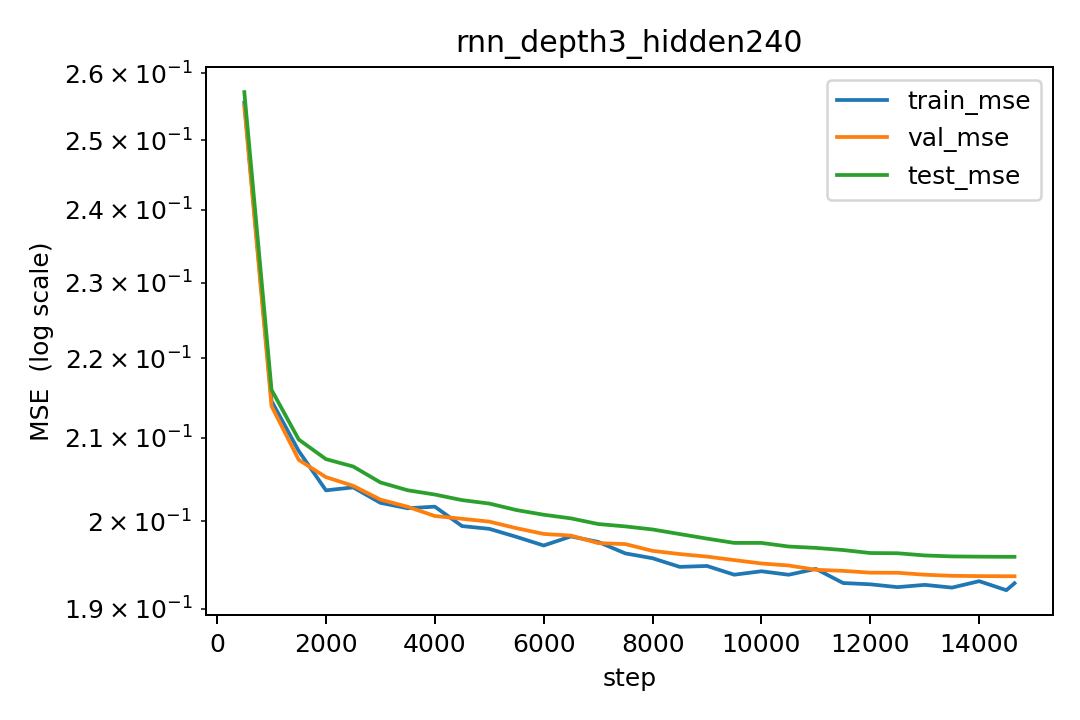

The file beside this chart, header and first rows:
step, lr, train_mse, val_mse, test_mse
500, 0.0002997, 0.2556, 0.255, 0.2571
1000, 0.0002977, 0.2146, 0.2139, 0.216
1500, 0.0002941, 0.2084, 0.2073, 0.2098
2000, 0.0002887, 0.2036, 0.2052, 0.2074
2500, 0.0002816, 0.204, 0.2042, 0.2065
3000, 0.0002731, 0.2022, 0.2025, 0.2046
3500, 0.000263, 0.2015, 0.2017, 0.2037
4000, 0.0002517, 0.2017, 0.2006, 0.2031
4500, 0.0002391, 0.1994, 0.2003, 0.2025
5000, 0.0002255, 0.1991, 0.1999, 0.2021
5500, 0.000211, 0.1982, 0.1992, 0.2013
6000, 0.0001958, 0.1972, 0.1985, 0.2008
6500, 0.00018, 0.1982, 0.1983, 0.2003
7000, 0.0001639, 0.1976, 0.1974, 0.1997
7500, 0.0001476, 0.1963, 0.1973, 0.1994
8000, 0.0001313, 0.1957, 0.1965, 0.199
8500, 0.0001153, 0.1947, 0.1962, 0.1985
9000, 9.964648951444122e-05, 0.1948, 0.1959, 0.198
9500, 8.461326857597525e-05, 0.1938, 0.1955, 0.1975
10000, 7.035206315628666e-05, 0.1942, 0.1951, 0.1975
10500, 5.70312540821991e-05, 0.1938, 0.1949, 0.1971
11000, 4.480811900169861e-05, 0.1945, 0.1944, 0.1969
11500, 3.3826975420259854e-05, 0.1929, 0.1943, 0.1966
12000, 2.421747675646125e-05, 0.1927, 0.1941, 0.1963
12500, 1.6093081535213893e-05, 0.1924, 0.194, 0.1963
13000, 9.54971379270803e-06, 0.1927, 0.1938, 0.196
13500, 4.6646305095613734e-06, 0.1924, 0.1937, 0.1959
14000, 1.4955094442881732e-06, 0.1931, 0.1937, 0.1959
14500, 7.976813696100592e-08, 0.1921, 0.1937, 0.1959
14649, 3.5455647751092553e-12, 0.1929, 0.1937, 0.1959
